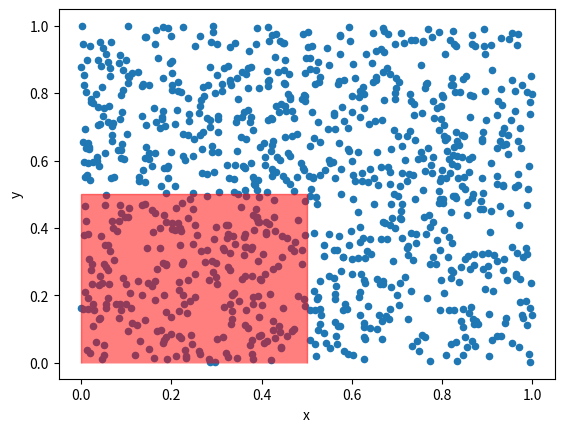

Source code (Python): (Note: this script raises an exception after producing the figure.)
import numpy as np
import pandas as pd
import matplotlib.pyplot as plt

observations = 100_000

x, y = np.random.rand(observations), np.random.rand(observations)
ids = np.repeat(np.arange(observations//10), 10)
df = pd.DataFrame({'x': x, 'y':y, 'id':ids})

from matplotlib.patches import Polygon

ax = plt.gca()
df.sample(1000).plot.scatter(x='x', y='y', ax=ax)

polygon_coords = np.array([[0.0, 0.0], [0.0, 0.5], [0.5, 0.5], [0.5, 0.0]])

p = Polygon(polygon_coords, closed=False, fc='red', alpha=.5, ec='red')
ax.add_patch(p)

%load_ext memory_profiler

import geopandas
from shapely.geometry import Polygon

%%timeit

gdf = geopandas.GeoDataFrame(df, geometry=geopandas.points_from_xy(df.x, df.y))
zone = Polygon(polygon_coords)
gdf.within(zone)

%%memit

gdf = geopandas.GeoDataFrame(df, geometry=geopandas.points_from_xy(df.x, df.y))
zone = Polygon(polygon_coords)
gdf.within(zone)

import rustgeos
result_rust = rustgeos.contains(polygon_coords, df.x.values, df.y.values)

%%timeit
rustgeos.contains(polygon_coords, df.x.values, df.y.values)

%%memit
rustgeos.contains(polygon_coords, df.x.values, df.y.values)

from shapely.geometry import Polygon, LineString
from shapely.prepared import prep
from shapely.vectorized import contains

%%timeit
zone = Polygon(polygon_coords)
contains(prep(zone), df.x.values, df.y.values)

result_shapely = contains(prep(zone), df.x.values, df.y.values)

%%memit
zone = Polygon(polygon_coords)
contains(prep(zone), df.x.values, df.y.values)

from pygeos.predicates import contains
from pygeos.creation import box, points
from pygeos.creation import Geometry

%%timeit

geoms = points(df.x.values, df.y.values)

xy_with_space = [' '.join([str(x) for x in a]) for a in polygon_coords]
xy_closed = xy_with_space + xy_with_space[:1]
coords_string = ', '.join(xy_closed).replace('[', '(').replace(']', ')')
poly = Geometry(f"POLYGON(({coords_string}))")

contains(poly, geoms)

result_pygeos = contains(poly, geoms)

%%memit

geoms = points(df.x.values, df.y.values)

xy_with_space = [' '.join([str(x) for x in a]) for a in polygon_coords]
xy_closed = xy_with_space + xy_with_space[:1]
coords_string = ', '.join(xy_closed).replace('[', '(').replace(']', ')')
poly = Geometry(f"POLYGON(({coords_string}))")

contains(poly, geoms)

np.testing.assert_equal(result_rust, result_shapely)
np.testing.assert_equal(result_rust, result_pygeos)

def annotate_bars(ax):
    for i in ax.patches:
        ax.text(i._x0, i._height*1.01, 
                str(int(i._height)), fontsize=10)
    return ax

def beautify_ax(ax):
    """ Simple function to format the axes """
    ax.xaxis.set_ticks_position('bottom')
    ax.yaxis.set_ticks_position('left')
    ax.spines['left'].set_position(('data', -.5))
    ax.spines['top'].set_visible(False)
    ax.spines['right'].set_visible(False)
    return ax

fig, axes = plt.subplots(1, 2, figsize=(15,5))

mem_stats = pd.DataFrame({'1e6 coordinates': [510, 340, 164, 162],
                          '1e7 coordinates': [3882, 2412, 654, 660]}, 
                         index=['GeoPandas', 'PyGEOS', 'Shapely Vectorized', 'rustgeos'])


cpu_stats = pd.DataFrame({'1e6 coordinates': [446, 260, 109, 37],
                          '1e7 coordinates': [4830, 2460, 1110, 382]}, 
                         index=['GeoPandas', 'PyGEOS', 'Shapely Vectorized', 'rustgeos'])

cpu_stats.plot.bar(ax=axes[0])
axes[0].set_title("Speed")
axes[0].set_ylabel('execution time (ms)')
annotate_bars(axes[0])
beautify_ax(axes[0])

mem_stats.plot.bar(ax=axes[1])
axes[1].set_title("Memory usage")
axes[1].set_ylabel('peak memory (MiB)')
annotate_bars(axes[1])
beautify_ax(axes[1])

fig.suptitle("'Contain' operation on polygon, with x/y coordinates (lower is better)");